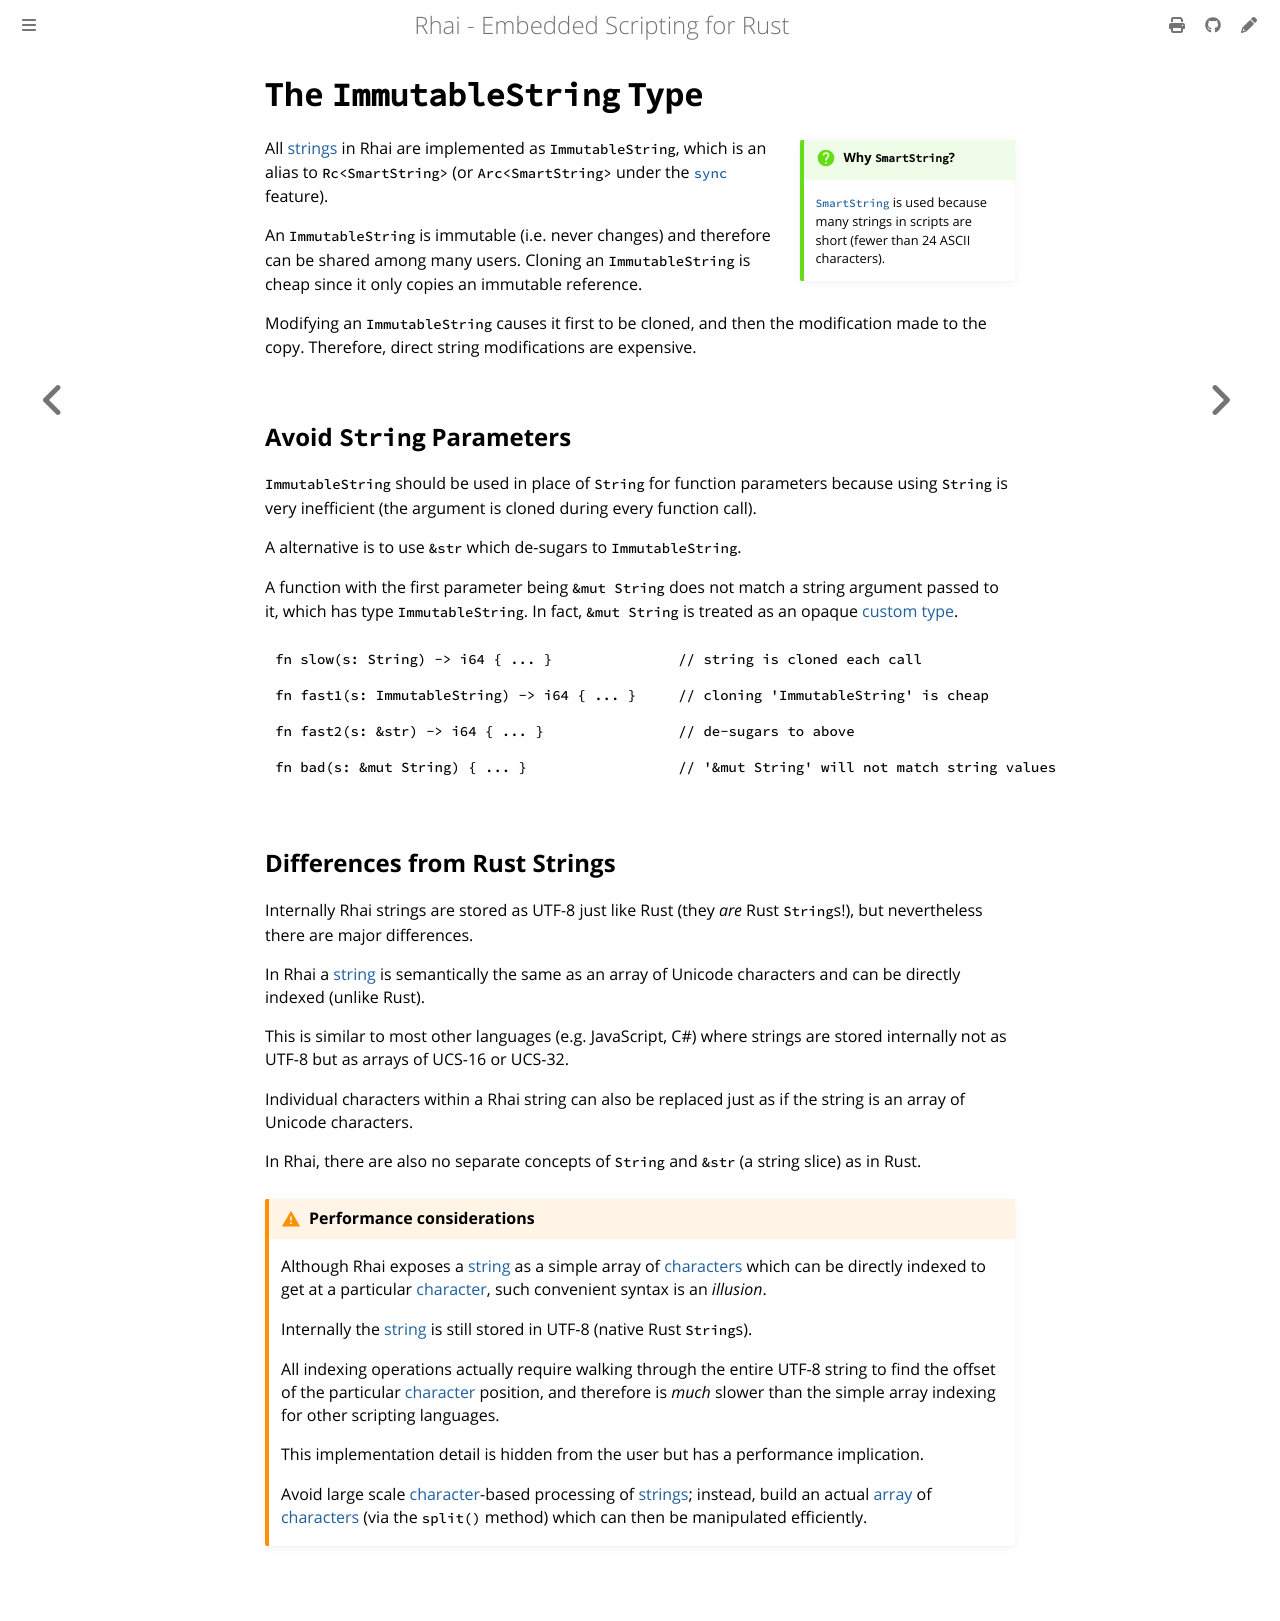

repository: rhaiscript/book · page: rust/immutable-string.html · generator: mdbook

The `ImmutableString` Type
==========================

{{#include ../links.md}}

~~~admonish question.side "Why `SmartString`?"

[`SmartString`] is used because many strings in scripts are short (fewer than 24 ASCII characters).
~~~

All [strings] in Rhai are implemented as `ImmutableString`, which is an alias to
`Rc<SmartString>` (or `Arc<SmartString>` under the [`sync`] feature).

An `ImmutableString` is immutable (i.e. never changes) and therefore can be shared among many users.
Cloning an `ImmutableString` is cheap since it only copies an immutable reference.

Modifying an `ImmutableString` causes it first to be cloned, and then the modification made to the copy.
Therefore, direct string modifications are expensive.


Avoid `String` Parameters
-------------------------

`ImmutableString` should be used in place of `String` for function parameters because using `String`
is very inefficient (the argument is cloned during every function call).

A alternative is to use `&str` which de-sugars to `ImmutableString`.

A function with the first parameter being `&mut String` does not match a string argument passed to it,
which has type `ImmutableString`.  In fact, `&mut String` is treated as an opaque [custom type].

```rust
fn slow(s: String) -> i64 { ... }               // string is cloned each call

fn fast1(s: ImmutableString) -> i64 { ... }     // cloning 'ImmutableString' is cheap

fn fast2(s: &str) -> i64 { ... }                // de-sugars to above

fn bad(s: &mut String) { ... }                  // '&mut String' will not match string values
```


Differences from Rust Strings
-----------------------------

Internally Rhai strings are stored as UTF-8 just like Rust (they _are_ Rust `String`s!),
but nevertheless there are major differences.

In Rhai a [string] is semantically the same as an array of Unicode characters and can be directly
indexed (unlike Rust).

This is similar to most other languages (e.g. JavaScript, C#) where strings are stored internally
not as UTF-8 but as arrays of UCS-16 or UCS-32.

Individual characters within a Rhai string can also be replaced just as if the string is an array of
Unicode characters.

In Rhai, there are also no separate concepts of `String` and `&str` (a string slice) as in Rust.


```admonish warning "Performance considerations"

Although Rhai exposes a [string] as a simple array of [characters] which can be directly indexed to
get at a particular [character], such convenient syntax is an _illusion_.

Internally the [string] is still stored in UTF-8 (native Rust `String`s).

All indexing operations actually require walking through the entire UTF-8 string to find the offset
of the particular [character] position, and therefore is _much_ slower than the simple array
indexing for other scripting languages.

This implementation detail is hidden from the user but has a performance implication.

Avoid large scale [character]-based processing of [strings]; instead, build an actual [array] of
[characters] (via the `split()` method) which can then be manipulated efficiently.
```
